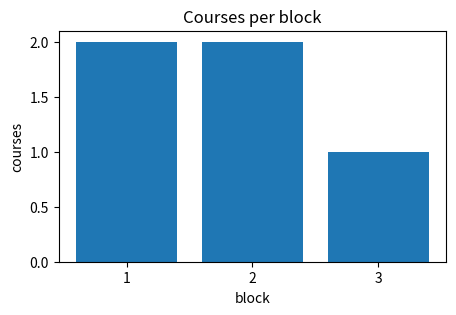

The matplotlib source for this figure:
import matplotlib.pyplot as plt
import pandas as pd

print("Hello, MDS!")
print("This line is printed second.")

7 * 6

3 + 3
7 * 6

courses = pd.DataFrame({
    "course": ["DSCI 511", "DSCI 521", "DSCI 523", "DSCI 531", "DSCI 552"],
    "block": [1, 1, 2, 2, 3],
    "language": ["Python", "Python", "R", "R", "Python"],
})
courses

per_block = courses.groupby("block").size()

fig, ax = plt.subplots(figsize=(5, 3))
ax.bar(per_block.index, per_block.values)
ax.set_xlabel("block")
ax.set_ylabel("courses")
ax.set_title("Courses per block")
ax.set_xticks(per_block.index)
plt.show()

print("Kernel busy: \N{LARGE BLUE CIRCLE}")
print("All tests passed: \N{WHITE HEAVY CHECK MARK}")
print("Look at the plot \N{BAR CHART}")

# The `language` column of the table above, written out as a plain list so this
# question stands on its own.
languages = ["Python", "Python", "R", "R", "Python"]

python_courses = ...
# BEGIN SOLUTION
python_courses = sum(1 for lang in languages if lang == "Python")
# END SOLUTION
python_courses

assert python_courses is not Ellipsis, "replace the ... with your answer"
assert int(python_courses) == 3, "three of the five courses are taught in Python"

def block_size(blocks, block):
    # BEGIN SOLUTION
    return sum(1 for b in blocks if b == block)
    # END SOLUTION

# Works on a plain list and on a column of the table alike.
block_size(courses["block"], 1)

# Every case uses only builtins and your own answer. A test that needed something
# defined in another cell would fail for anyone who had not run that cell, and would
# blame their answer for it.
assert callable(block_size), "block_size should be a function"
assert block_size([1, 1, 2], 1) == 2, "two entries are block 1"
assert block_size([1, 1, 2], 2) == 1, "one entry is block 2"

# HIDDEN
assert block_size([1, 1, 2], 9) == 0, "a block with no courses should give 0, not an error"
assert block_size([], 1) == 0, "an empty sequence should give 0"

print("Nothing is wrong with this line yet.")
